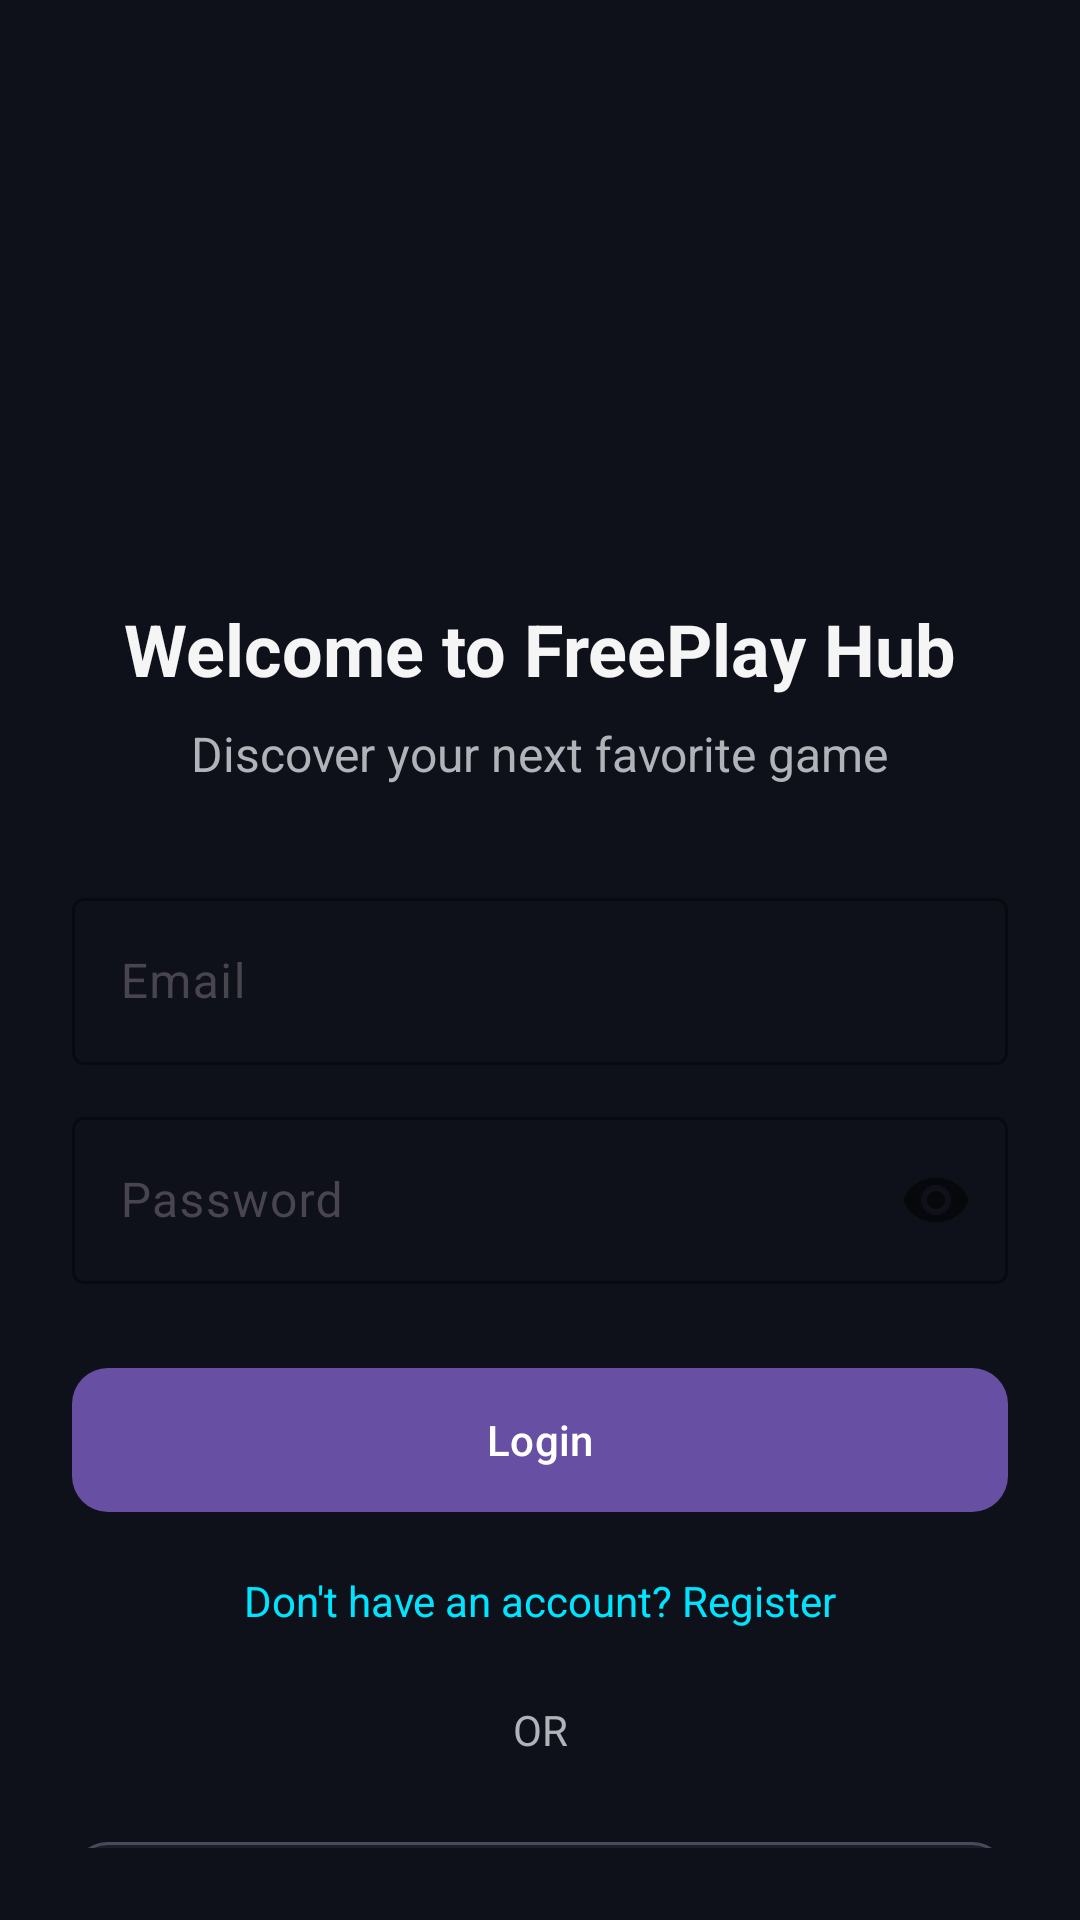

The Android layout XML behind this screen, and the referenced resources:
<!-- AndroidManifest.xml: application theme Theme.FreePlayHub -->
<!-- res/layout/fragment_login.xml -->
<?xml version="1.0" encoding="utf-8"?>
<androidx.constraintlayout.widget.ConstraintLayout xmlns:android="http://schemas.android.com/apk/res/android"
    xmlns:app="http://schemas.android.com/apk/res-auto"
    android:layout_width="match_parent"
    android:layout_height="match_parent"
    android:background="@color/background_dark"
    android:padding="24dp">

    <ImageView
        android:id="@+id/login_logo"
        android:layout_width="120dp"
        android:layout_height="120dp"
        android:layout_marginTop="40dp"
        android:src="@drawable/ic_app_logo"
        app:layout_constraintEnd_toEndOf="parent"
        app:layout_constraintStart_toStartOf="parent"
        app:layout_constraintTop_toTopOf="parent"
        app:tint="@color/primary_accent" />

    <TextView
        android:id="@+id/login_title"
        android:layout_width="wrap_content"
        android:layout_height="wrap_content"
        android:layout_marginTop="16dp"
        android:text="Welcome to FreePlay Hub"
        android:textColor="@color/text_primary"
        android:textSize="24sp"
        android:textStyle="bold"
        app:layout_constraintEnd_toEndOf="parent"
        app:layout_constraintStart_toStartOf="parent"
        app:layout_constraintTop_toBottomOf="@id/login_logo" />

    <TextView
        android:id="@+id/login_subtitle"
        android:layout_width="wrap_content"
        android:layout_height="wrap_content"
        android:layout_marginTop="8dp"
        android:text="Discover your next favorite game"
        android:textColor="@color/text_secondary"
        android:textSize="16sp"
        app:layout_constraintEnd_toEndOf="parent"
        app:layout_constraintStart_toStartOf="parent"
        app:layout_constraintTop_toBottomOf="@id/login_title" />

    <com.google.android.material.textfield.TextInputLayout
        android:id="@+id/til_email"
        style="@style/Widget.Material3.TextInputLayout.OutlinedBox"
        android:layout_width="match_parent"
        android:layout_height="wrap_content"
        android:layout_marginTop="32dp"
        android:hint="Email"
        app:boxStrokeColor="@color/primary_accent"
        app:hintTextColor="@color/text_secondary"
        app:layout_constraintTop_toBottomOf="@id/login_subtitle">

        <com.google.android.material.textfield.TextInputEditText
            android:id="@+id/et_email"
            android:layout_width="match_parent"
            android:layout_height="wrap_content"
            android:inputType="textEmailAddress"
            android:textColor="@color/text_primary" />
    </com.google.android.material.textfield.TextInputLayout>

    <com.google.android.material.textfield.TextInputLayout
        android:id="@+id/til_password"
        style="@style/Widget.Material3.TextInputLayout.OutlinedBox"
        android:layout_width="match_parent"
        android:layout_height="wrap_content"
        android:layout_marginTop="12dp"
        android:hint="Password"
        app:boxStrokeColor="@color/primary_accent"
        app:hintTextColor="@color/text_secondary"
        app:layout_constraintTop_toBottomOf="@id/til_email"
        app:passwordToggleEnabled="true">

        <com.google.android.material.textfield.TextInputEditText
            android:id="@+id/et_password"
            android:layout_width="match_parent"
            android:layout_height="wrap_content"
            android:inputType="textPassword"
            android:textColor="@color/text_primary" />
    </com.google.android.material.textfield.TextInputLayout>

    <com.google.android.material.button.MaterialButton
        android:id="@+id/btn_login"
        android:layout_width="match_parent"
        android:layout_height="56dp"
        android:layout_marginTop="24dp"
        android:text="Login"
        app:cornerRadius="12dp"
        app:layout_constraintTop_toBottomOf="@id/til_password" />

    <TextView
        android:id="@+id/tv_register"
        android:layout_width="wrap_content"
        android:layout_height="wrap_content"
        android:layout_marginTop="16dp"
        android:text="Don't have an account? Register"
        android:textColor="@color/primary_accent"
        app:layout_constraintEnd_toEndOf="parent"
        app:layout_constraintStart_toStartOf="parent"
        app:layout_constraintTop_toBottomOf="@id/btn_login" />

    <TextView
        android:id="@+id/tv_or"
        android:layout_width="wrap_content"
        android:layout_height="wrap_content"
        android:layout_marginTop="24dp"
        android:text="OR"
        android:textColor="@color/text_secondary"
        app:layout_constraintEnd_toEndOf="parent"
        app:layout_constraintStart_toStartOf="parent"
        app:layout_constraintTop_toBottomOf="@id/tv_register" />

    <com.google.android.material.button.MaterialButton
        android:id="@+id/btn_google_signin"
        android:layout_width="match_parent"
        android:layout_height="56dp"
        android:layout_marginTop="24dp"
        android:backgroundTint="@color/surface_dark"
        android:text="Sign in with Google"
        android:textAllCaps="false"
        android:textColor="@color/text_primary"
        app:cornerRadius="12dp"
        app:icon="@drawable/ic_google_logo"
        app:iconGravity="textStart"
        app:iconPadding="12dp"
        app:iconTint="@null"
        app:layout_constraintTop_toBottomOf="@id/tv_or"
        app:strokeColor="@color/glass_stroke"
        app:strokeWidth="1dp" />

</androidx.constraintlayout.widget.ConstraintLayout>
<!-- resources referenced by this layout -->
<resources>
  <color name="background_dark">#0F111A</color>
  <color name="glass_stroke">#33FFFFFF</color>
  <color name="primary_accent">#00E5FF</color>
  <color name="surface_dark">#1A1D2E</color>
  <color name="text_primary">#F5F5F5</color>
  <color name="text_secondary">#B0B3B8</color>
  <!-- drawable ic_google_logo (drawable) -->
  <vector xmlns:android="http://schemas.android.com/apk/res/android"
      android:width="24dp"
      android:height="24dp"
      android:viewportWidth="24"
      android:viewportHeight="24">
      <path
          android:fillColor="#4285F4"
          android:pathData="M22.56,12.25c0,-0.78 -0.07,-1.53 -0.2,-2.25H12v4.26h5.92c-0.26,1.37 -1.04,2.53 -2.21,3.31v2.77h3.57C21.35,18.52 22.56,15.69 22.56,12.25z" />
      <path
          android:fillColor="#34A853"
          android:pathData="M12,23c3.12,0 5.73,-1.03 7.64,-2.79l-3.57,-2.77c-0.99,0.66 -2.25,1.05 -3.97,1.05 -3.05,0 -5.63,-2.06 -6.55,-4.82H1.94v2.85C3.84,20.57 7.67,23 12,23z" />
      <path
          android:fillColor="#FBBC05"
          android:pathData="M5.45,13.71c-0.24,-0.71 -0.37,-1.47 -0.37,-2.26s0.13,-1.55 0.37,-2.26V6.34H1.94c-0.81,1.62 -1.27,3.43 -1.27,5.36c0,1.93 0.46,3.74 1.27,5.36l3.51,-2.85z" />
      <path
          android:fillColor="#EA4335"
          android:pathData="M12,5c1.69,0 3.21,0.58 4.41,1.72l3.31,-3.31C17.72,1.55 15.11,0.5 12,0.5C7.67,0.5 3.84,2.93 1.94,6.34l3.51,2.85C6.37,6.41 8.95,4.35 12,5z" />
  </vector>
  <style name="Theme.FreePlayHub" parent="Base.Theme.FreePlayHub" />
  <style name="Base.Theme.FreePlayHub" parent="Theme.Material3.DayNight.NoActionBar">
          <item name="android:statusBarColor">@android:color/transparent</item>
          <item name="android:windowLightStatusBar" tools:targetApi="m">false</item>
      </style>
</resources>
